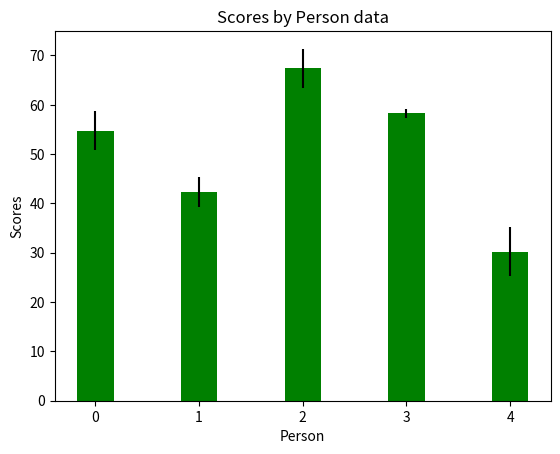

The script that saved this image:
import matplotlib.pyplot as plt
import numpy as np

men = (54.74,42.35,67.37,58.24,30.25)
menSTD=(4,3,4,1,5)
ind=np.arange(5)
width=0.35

fig, ax =plt.subplots()
rects1=ax.bar(ind,men,width,yerr=menSTD,color='g')
plt.xlabel('Person')
plt.ylabel('Scores')
plt.title('Scores by Person data')
plt.show()